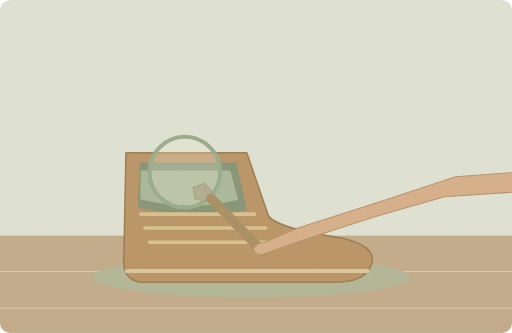
t = 0.00 s
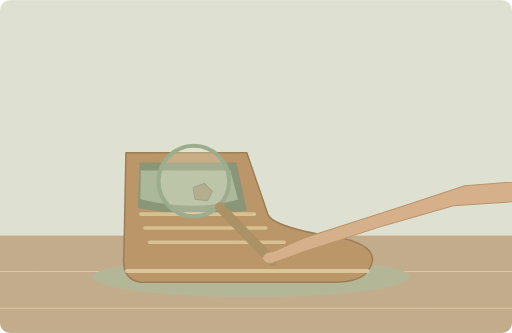
t = 1.75 s
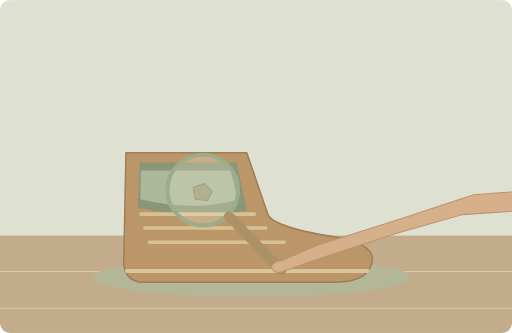
t = 3.50 s
t = 4.63 s: frame unchanged from t = 3.50 s, image omitted
t = 6.88 s: frame unchanged from t = 3.50 s, image omitted
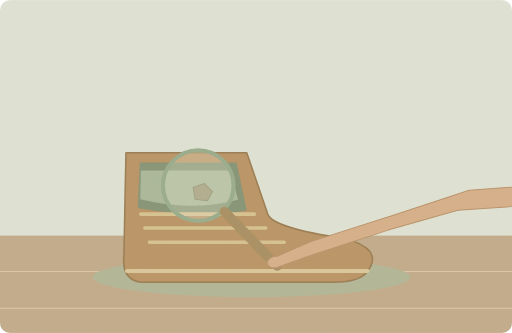
t = 8.38 s

The animated SVG that drew these frames (rendered in a browser with its animation timeline set to each time). Animation: 1 SMIL element (animateTransform=1); one cycle of 10.00 s, repeats indefinitely.

<svg xmlns="http://www.w3.org/2000/svg" width="1000" height="650" viewBox="0 0 1000 650" role="img" aria-labelledby="title desc"><title id="title">单词小故事</title><desc id="desc">There was a small stone inside my shoe.</desc><metadata>{"wordId": "shoe", "dailyExample": "There was a small stone inside my shoe.", "source": "https://github.com/go1app/word-atlas/blob/main/public/atlas/entries/2.json", "attribution": "Word Atlas contributors — CC BY 4.0", "license": "https://creativecommons.org/licenses/by/4.0/", "changes": "New original vector animation interpreting the daily example.", "durationSeconds": 10}</metadata><defs><clipPath id="frame"><rect width="1000" height="650" rx="20"/></clipPath><filter id="paper"><feTurbulence type="fractalNoise" baseFrequency=".74" numOctaves="3" stitchTiles="stitch"/><feColorMatrix type="saturate" values="0"/><feComponentTransfer><feFuncA type="linear" slope=".065"/></feComponentTransfer><feBlend in="SourceGraphic" mode="soft-light"/></filter><filter id="glow" x="-100%" y="-100%" width="300%" height="300%"><feGaussianBlur stdDeviation="8"/></filter></defs><g clip-path="url(#frame)"><rect x="0" y="0" width="1000" height="650" rx="0" fill="#dfe6d9" /><rect x="0" y="460" width="1000" height="190" rx="0" fill="#bea887" /><path d="M0 530H1000M0 602H1000" fill="none" stroke="#dbc7a6" stroke-width="2" stroke-linecap="round" stroke-linejoin="round" /><ellipse cx="491" cy="541" rx="310" ry="39" fill="#aeb596"/><path d="M246 298H482L523 418Q533 445 670 465Q748 484 720 527Q706 551 651 551H275Q237 546 242 499Z" fill="#b68e60" stroke="#93744a" stroke-width="3" stroke-linecap="round" stroke-linejoin="round" /><path d="M273 317H462L482 411Q387 428 269 406Z" fill="#7c8e71" stroke="none" stroke-width="2" stroke-linecap="round" stroke-linejoin="round" /><path d="M275 333H450L465 390Q375 414 274 389Z" fill="#a5b699" stroke="none" stroke-width="2" stroke-linecap="round" stroke-linejoin="round" /><path d="M275 418H497M283 445H519M292 473H555" fill="none" stroke="#d6c18f" stroke-width="7" stroke-linecap="round" stroke-linejoin="round" /><path d="M248 529H718" fill="none" stroke="#d9c79a" stroke-width="8" stroke-linecap="round" stroke-linejoin="round" /><path d="M377 366l22 -8 16 16 -10 18 -24 -3Z" fill="#938f70" stroke="#777c60" stroke-width="2" stroke-linecap="round" stroke-linejoin="round" /><g><animateTransform attributeName="transform" type="translate" values="-35 -35;0 0;0 0;-35 -35;-35 -35" keyTimes="0;.35;.8;.95;1" dur="10s" repeatCount="indefinite"/><circle cx="396" cy="371" r="69" fill="#e6e9d2" fill-opacity=".3" stroke="#91a989" stroke-width="8"/><path d="M447 422L550 528" fill="none" stroke="#a28a5d" stroke-width="19" stroke-linecap="round" stroke-linejoin="round" /><path d="M1100 406L903 419 767 458 614 508 550 531Q534 535 530 521Q535 509 550 509L617 480 783 427 925 380 1100 367Z" fill="#d5ad86" stroke="#b58c65" stroke-width="2" stroke-linecap="round" stroke-linejoin="round" /></g><rect width="1000" height="650" fill="#ddc8a0" opacity=".14" filter="url(#paper)" pointer-events="none"/></g></svg>
